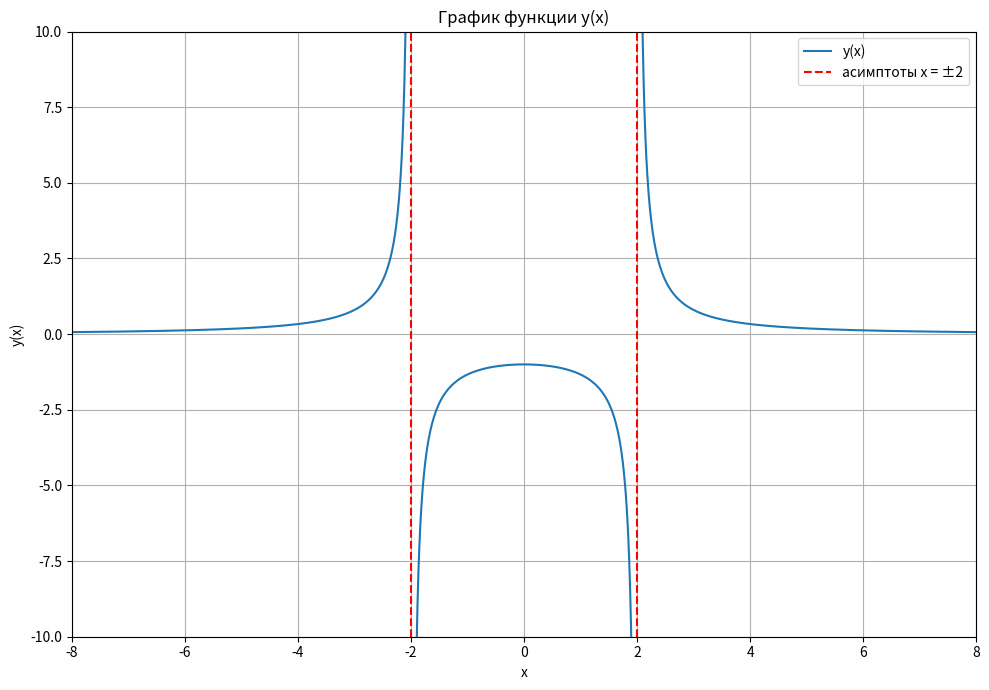

Python code for this plot:
import numpy as np
import matplotlib.pyplot as plt

x = np.linspace(-8, 8, 2000)
y = 4 / (x ** 2 - 4)
y = np.ma.masked_where(np.abs(np.abs(x) - 2) < 0.05, y)

fig, ax1 = plt.subplots(figsize=(10, 7))

ax1.plot(x, y, label="y(x)")
ax1.axvline(-2, color="red", linestyle="--", label="асимптоты x = ±2")
ax1.axvline(2, color="red", linestyle="--")
ax1.set_xlim(-8, 8)
ax1.set_ylim(-10, 10)
ax1.set_title("График функции y(x)")
ax1.set_xlabel("x")
ax1.set_ylabel("y(x)")
ax1.grid(True)
ax1.legend()
ax1.set_xticks(np.arange(-8, 9, 2))

plt.tight_layout()
plt.show()
